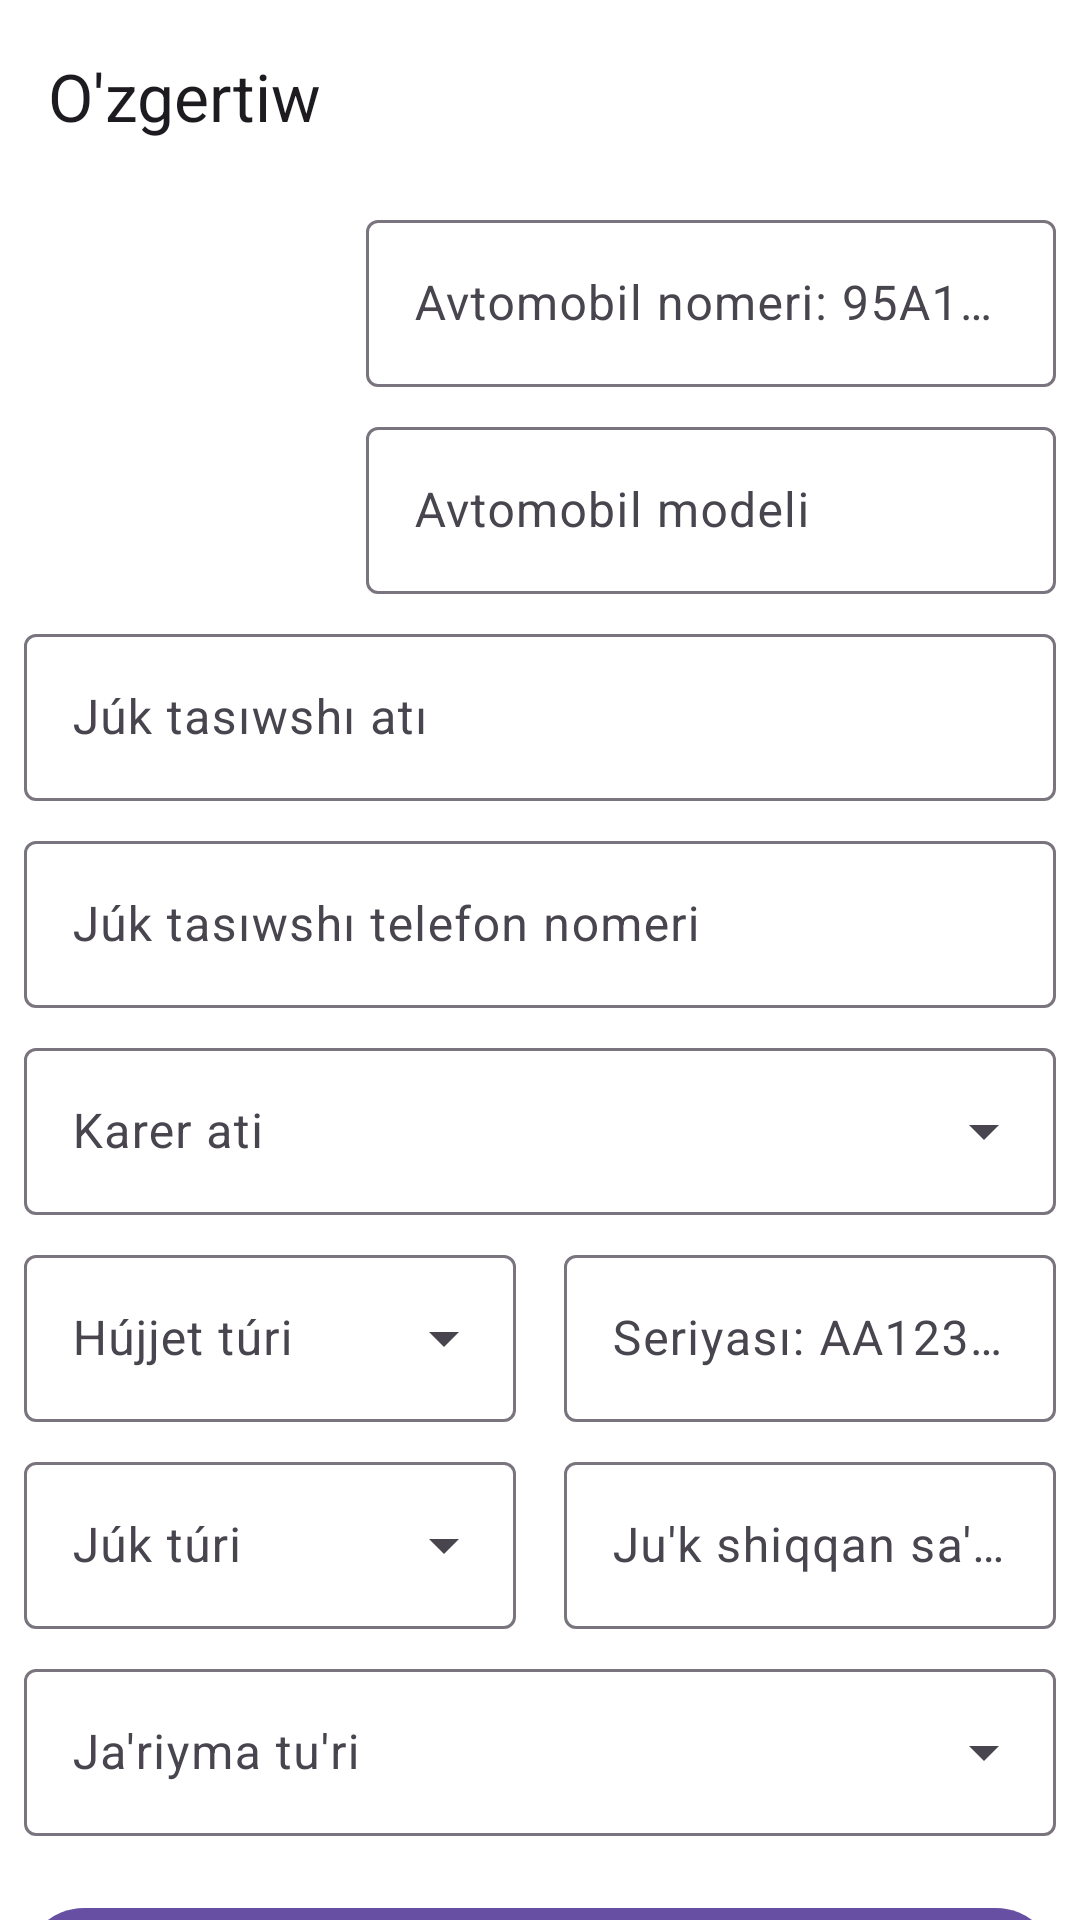

Here is an Android app screen rendered from its layout file. Give the layout XML and the strings, colors and styles it references.
<!-- AndroidManifest.xml: application theme Theme.CarrierApp -->
<!-- res/layout/fragment_update_violation.xml -->
<?xml version="1.0" encoding="utf-8"?>
<androidx.core.widget.NestedScrollView xmlns:android="http://schemas.android.com/apk/res/android"
    android:layout_width="match_parent"
    android:layout_height="match_parent"
    xmlns:tools="http://schemas.android.com/tools"
    xmlns:app="http://schemas.android.com/apk/res-auto"
    tools:context=".ui.seller.FormFragment">

    <LinearLayout
        android:layout_width="match_parent"
        android:layout_height="match_parent"
        android:orientation="vertical">



        <com.google.android.material.appbar.MaterialToolbar
            android:id="@+id/tb_form"
            android:layout_width="match_parent"
            android:layout_height="wrap_content"
            app:title="O'zgertiw"
            app:navigationIcon="@drawable/baseline_arrow_back_ios_new_24"
            />



        <LinearLayout
            android:layout_width="match_parent"
            android:layout_height="wrap_content"
            android:orientation="horizontal"
            android:weightSum="2">

            <com.google.android.material.imageview.ShapeableImageView
                android:id="@+id/iv_form_image"
                android:layout_width="0dp"
                android:layout_height="match_parent"
                android:layout_margin="16dp"
                android:padding="8dp"
                android:src="@drawable/baseline_add_a_photo_24"
                android:layout_weight="0.5"
                />


            <LinearLayout
                android:layout_width="0dp"
                android:layout_height="wrap_content"
                android:layout_weight="1.5"
                android:orientation="vertical">

                <com.google.android.material.textfield.TextInputLayout
                    android:id="@+id/til_auto_number"
                    android:layout_width="match_parent"
                    android:layout_height="wrap_content"
                    android:hint="Avtomobil nomeri: 95A123KA"
                    android:layout_marginHorizontal="8dp"
                    android:layout_marginVertical="4dp">

                    <com.google.android.material.textfield.TextInputEditText
                        android:id="@+id/et_auto_number"
                        android:layout_width="match_parent"
                        android:layout_height="match_parent"
                        android:inputType="textCapCharacters"
                        />


                </com.google.android.material.textfield.TextInputLayout>



                <com.google.android.material.textfield.TextInputLayout
                    android:id="@+id/til_carrier_auto_brand"
                    android:layout_width="match_parent"
                    android:hint="Avtomobil modeli"
                    android:layout_height="wrap_content"
                    android:layout_marginHorizontal="8dp"
                    android:layout_marginVertical="4dp">

                    <com.google.android.material.textfield.TextInputEditText
                        android:id="@+id/et_carrier_auto_brand"
                        android:layout_width="match_parent"
                        android:layout_height="match_parent"
                        android:maxLines="1"
                        android:ellipsize="end"
                        android:inputType="text"
                        />

                </com.google.android.material.textfield.TextInputLayout>

            </LinearLayout>






        </LinearLayout>

        <com.google.android.material.textfield.TextInputLayout
            android:id="@+id/til_carrier_name"
            android:layout_width="match_parent"
            android:layout_weight="1"
            android:hint="Júk tasıwshı atı"
            android:layout_height="wrap_content"
            android:layout_marginVertical="4dp"
            android:layout_marginHorizontal="8dp">

            <com.google.android.material.textfield.TextInputEditText
                android:id="@+id/et_carrier_name"
                android:layout_width="match_parent"
                android:layout_height="match_parent"
                android:inputType="textCapWords"
                />


        </com.google.android.material.textfield.TextInputLayout>

        <com.google.android.material.textfield.TextInputLayout
            android:id="@+id/til_carrier_phone"
            android:layout_width="match_parent"
            android:layout_weight="1"
            android:hint="Júk tasıwshı telefon nomeri"
            android:layout_height="wrap_content"
            android:layout_marginVertical="4dp"
            android:layout_marginHorizontal="8dp"
            app:prefixText="+998">

            <com.google.android.material.textfield.TextInputEditText
                android:id="@+id/et_carrier_phone"
                android:layout_width="match_parent"
                android:layout_height="match_parent"
                android:inputType="phone"
                android:maxLength="9"
                />


        </com.google.android.material.textfield.TextInputLayout>

        <com.google.android.material.textfield.TextInputLayout
            android:id="@+id/til_seller_name"
            android:layout_width="match_parent"
            android:layout_weight="1"
            android:hint="Karer ati"
            android:layout_height="wrap_content"
            android:layout_marginVertical="4dp"
            android:layout_marginHorizontal="8dp"
            style="@style/Widget.Material3.TextInputLayout.OutlinedBox.ExposedDropdownMenu">

            <com.google.android.material.textfield.MaterialAutoCompleteTextView
                android:id="@+id/atv_seller_name"
                android:layout_width="match_parent"
                android:layout_height="match_parent"
                android:inputType="none"
                />


        </com.google.android.material.textfield.TextInputLayout>

        <LinearLayout
            android:layout_width="match_parent"
            android:layout_height="wrap_content"
            android:orientation="horizontal"
            android:weightSum="2">



            <com.google.android.material.textfield.TextInputLayout
                android:layout_width="0dp"
                android:layout_weight="1"
                android:layout_height="wrap_content"
                android:hint="Hújjet túri"
                android:layout_marginVertical="4dp"
                android:layout_marginHorizontal="8dp"
                style="@style/Widget.Material3.TextInputLayout.OutlinedBox.ExposedDropdownMenu">

                <com.google.android.material.textfield.MaterialAutoCompleteTextView
                    android:id="@+id/atv_document_type"
                    android:layout_width="match_parent"
                    android:layout_height="match_parent"
                    android:inputType="none"
                    android:maxLength="9"
                    />


            </com.google.android.material.textfield.TextInputLayout>

            <com.google.android.material.textfield.TextInputLayout
                android:id="@+id/til_passport_series"
                android:layout_width="0dp"
                android:layout_weight="1"
                android:layout_height="wrap_content"
                android:hint="Seriyası: AA12345"
                android:layout_marginVertical="4dp"
                android:layout_marginHorizontal="8dp">

                <com.google.android.material.textfield.TextInputEditText
                    android:id="@+id/et_passport_series"
                    android:layout_width="match_parent"
                    android:layout_height="match_parent"
                    android:inputType="textCapCharacters"
                    />


            </com.google.android.material.textfield.TextInputLayout>




        </LinearLayout>


        <LinearLayout
            android:layout_width="match_parent"
            android:layout_height="wrap_content"
            android:orientation="horizontal"
            android:weightSum="2">


            <com.google.android.material.textfield.TextInputLayout
                android:layout_width="0dp"
                android:layout_weight="1"
                android:layout_height="wrap_content"
                android:hint="Júk túri"
                android:layout_marginVertical="4dp"
                android:layout_marginHorizontal="8dp"
                style="@style/Widget.Material3.TextInputLayout.OutlinedBox.ExposedDropdownMenu">

                <com.google.android.material.textfield.MaterialAutoCompleteTextView
                    android:id="@+id/atv_cargo_type"
                    android:layout_width="match_parent"
                    android:layout_height="match_parent"
                    android:inputType="none"
                    />


            </com.google.android.material.textfield.TextInputLayout>

            <com.google.android.material.textfield.TextInputLayout
                android:id="@+id/til_cargo_date"
                android:layout_width="0dp"
                android:layout_weight="1"
                android:layout_height="wrap_content"
                android:hint="Ju'k shiqqan sa'ne"
                android:layout_marginVertical="4dp"
                android:layout_marginHorizontal="8dp">

                <com.google.android.material.textfield.TextInputEditText
                    android:id="@+id/et_cargo_date"
                    android:layout_width="match_parent"
                    android:layout_height="match_parent"
                    android:inputType="date"
                    />


            </com.google.android.material.textfield.TextInputLayout>

        </LinearLayout>





        <com.google.android.material.textfield.TextInputLayout
            android:layout_width="match_parent"
            android:layout_weight="1"
            android:layout_height="wrap_content"
            android:hint="Ja'riyma tu'ri"
            android:layout_marginVertical="4dp"
            android:layout_marginHorizontal="8dp"
            style="@style/Widget.Material3.TextInputLayout.OutlinedBox.ExposedDropdownMenu">

            <com.google.android.material.textfield.MaterialAutoCompleteTextView
                android:id="@+id/at_violation_type"
                android:layout_width="match_parent"
                android:layout_height="match_parent"
                android:inputType="none"
                />


        </com.google.android.material.textfield.TextInputLayout>


        <com.google.android.material.button.MaterialButton
            android:id="@+id/btn_send_form"
            android:layout_width="match_parent"
            android:layout_height="wrap_content"
            android:layout_marginVertical="16dp"
            android:layout_marginHorizontal="8dp"
            android:text="@string/title_send_form"/>



    </LinearLayout>


</androidx.core.widget.NestedScrollView>
<!-- resources referenced by this layout -->
<resources>
  <string name="title_send_form">Formanı jiberiw</string>
  <style name="Theme.CarrierApp" parent="Base.Theme.CarrierApp" />
  <style name="Base.Theme.CarrierApp" parent="Theme.Material3.DayNight.NoActionBar">
          <item name="android:windowLightStatusBar">true</item>
          <item name="android:windowBackground">@color/white</item>
          <item name="android:statusBarColor">@android:color/white</item>
          <item name="android:navigationBarColor">@color/white</item>
      </style>
  <!-- not gathered from this repository: default colours our renderer supplied (Android Studio template values) -->
  <color name="white">#FFFFFFFF</color>
</resources>
